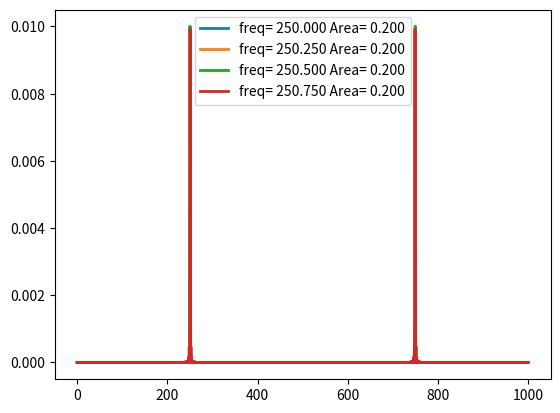
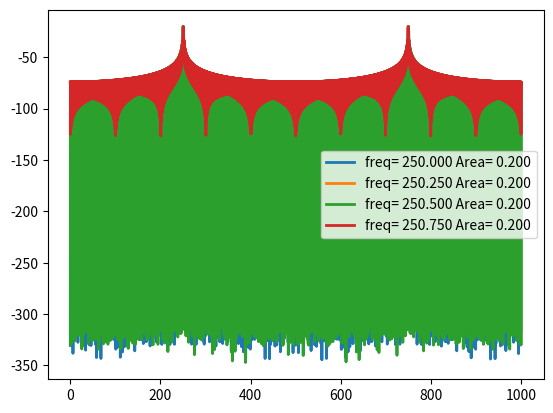

Python code for these plots, in order:
#!/usr/bin/env python3
# -*- coding: utf-8 -*-
"""
Created on Tue Aug 23 19:39:26 2022

Primeros pasos en la creacion de funciones en python.
Vamos a jugar con la libreria numpy para generar distintas señales variando sus parametros
Señales logradas: sen(),cos(),step() y ramp().
Se trataron de hacer aperaciones entre señales de manera muy rudimentaria. Algo se logró.

[redacted]
"""

import numpy as np
import matplotlib as mpl
import matplotlib.pyplot as plt
from numpy.fft import fft
import scipy.signal as sig
# import pdsmodulos asph pds

# def mi_funcion_sen (vmax, dc, ff, ph, nn, fs):
      
# tt= np.arange()

   
#     return (tt, xx)
vmax=1       #Amplitud Maxima [Volts]
dc=0            #Valor de continua [Volts]
f0=1 #Frecuencia en [Hz][]
ph=np.pi*1   #Fase [rad]
nn=1000  #Muestras del ADC
fs=1000#Frecuencia de muestreio del ADC [Hz]
k0=nn/4
f0=k0*fs/nn #Frecuencia en [Hz][]         
Ts=1/fs
delta_f=fs/nn
B_bits=4
vf=2
SNRa=25

# cantidad de veces más densa que se supone la grilla temporal para tiempo "continuo"
over_sampling = 4
N_os = nn*over_sampling
fs_os=fs*over_sampling

# datos del ruido
q=vf/2**(B_bits-1)


pot_ruido = np.power(vmax,2)/(2*np.power(10, SNRa/10))

kn = 1
# pot_ruido = q**2/12 * kn # Watts (potencia de la señal 1 W)





def mi_funcion_sen(vmax, dc, ff, ph, nn, fs):

    tt = np.arange(0.0, nn/fs, 1/fs)
    # aux = tt * 2*np.pi*ff

    xx = (np.sin(2*np.pi*ff*tt+ph))*vmax + dc

    return tt,xx



# vmax=np.sqrt(2)
tt, xx_sen1 = mi_funcion_sen(vmax, dc, f0, ph*0, nn, fs)
tt, xx_sen2 = mi_funcion_sen(vmax, dc, f0+0.25, ph*0, nn, fs)
tt, xx_sen3 = mi_funcion_sen(vmax, dc, f0+0.5, ph*0, nn, fs)
tt, xx_sen4 = mi_funcion_sen(vmax, dc, f0+0.75, ph*0, nn, fs)

xx_sen1=xx_sen1/np.sqrt(np.var(xx_sen1))
xx_sen2=xx_sen2/np.sqrt(np.var(xx_sen2))
xx_sen3=xx_sen3/np.sqrt(np.var(xx_sen3))
xx_sen4=xx_sen4/np.sqrt(np.var(xx_sen4))



zero_padd = 9
xx_sen1 = np.append(xx_sen1, np.zeros(zero_padd*nn))
xx_sen2 = np.append(xx_sen2, np.zeros(zero_padd*nn)) 
xx_sen3 = np.append(xx_sen3, np.zeros(zero_padd*nn)) 
xx_sen4 = np.append(xx_sen4, np.zeros(zero_padd*nn))  

XX_sen1=fft(xx_sen1)/xx_sen1.shape[0]
XX_sen2=fft(xx_sen2)/xx_sen2.shape[0]
XX_sen3=fft(xx_sen3)/xx_sen3.shape[0]
XX_sen4=fft(xx_sen4)/xx_sen4.shape[0]

ff1= np.arange(0.0, fs, fs/((zero_padd+1)*nn))
# ff2= np.arange(0.0, fs, fs/nn)

bfrec = ff1 <= fs

Area1= np.sum(2*np.abs(XX_sen1[bfrec])**2)
Area2= np.sum(2*np.abs(XX_sen2[bfrec])**2)
Area3= np.sum(2*np.abs(XX_sen3[bfrec])**2)
Area4= np.sum(2*np.abs(XX_sen4[bfrec])**2)


plt.figure(1)
plt.clf()

 
plt.plot( ff1[bfrec], (2*np.abs(XX_sen1[bfrec])**2), lw=2, label='freq= {:3.3f} Area= {:3.3f}'.format(f0, Area1))
plt.plot( ff1[bfrec], (2*np.abs(XX_sen2[bfrec])**2), lw=2, label='freq= {:3.3f} Area= {:3.3f}'.format(f0+0.25, Area2))
plt.plot( ff1[bfrec], (2*np.abs(XX_sen3[bfrec])**2), lw=2, label='freq= {:3.3f} Area= {:3.3f}'.format(f0+0.5, Area3))
plt.plot( ff1[bfrec], (2*np.abs(XX_sen4[bfrec])**2), lw=2, label='freq= {:3.3f} Area= {:3.3f}'.format(f0+0.75, Area4))
# plt.plot(tt, xx_d, linestyle=':', color='green',marker='o', markersize=3, markerfacecolor='none', markeredgecolor='green', fillstyle='none', label='$ s_R = s + n $  (ADC in)')
axes_hdl = plt.gca()
axes_hdl.legend()


plt.show()

plt.figure(2)
plt.clf()

plt.plot( ff1[bfrec], 10* np.log10(2*np.abs(XX_sen1[bfrec])**2), lw=2, label='freq= {:3.3f} Area= {:3.3f}'.format(f0, Area1))
plt.plot( ff1[bfrec], 10* np.log10(2*np.abs(XX_sen2[bfrec])**2), lw=2, label='freq= {:3.3f} Area= {:3.3f}'.format(f0+0.25, Area2))
plt.plot( ff1[bfrec], 10* np.log10(2*np.abs(XX_sen3[bfrec])**2), lw=2, label='freq= {:3.3f} Area= {:3.3f}'.format(f0+0.5, Area3))
plt.plot( ff1[bfrec], 10* np.log10(2*np.abs(XX_sen4[bfrec])**2), lw=2, label='freq= {:3.3f} Area= {:3.3f}'.format(f0+0.75, Area4))
# plt.plot(tt, xx_d, linestyle=':', color='green',marker='o', markersize=3, markerfacecolor='none', markeredgecolor='green', fillstyle='none', label='$ s_R = s + n $  (ADC in)')
axes_hdl = plt.gca()
axes_hdl.legend()



plt.show()






    
